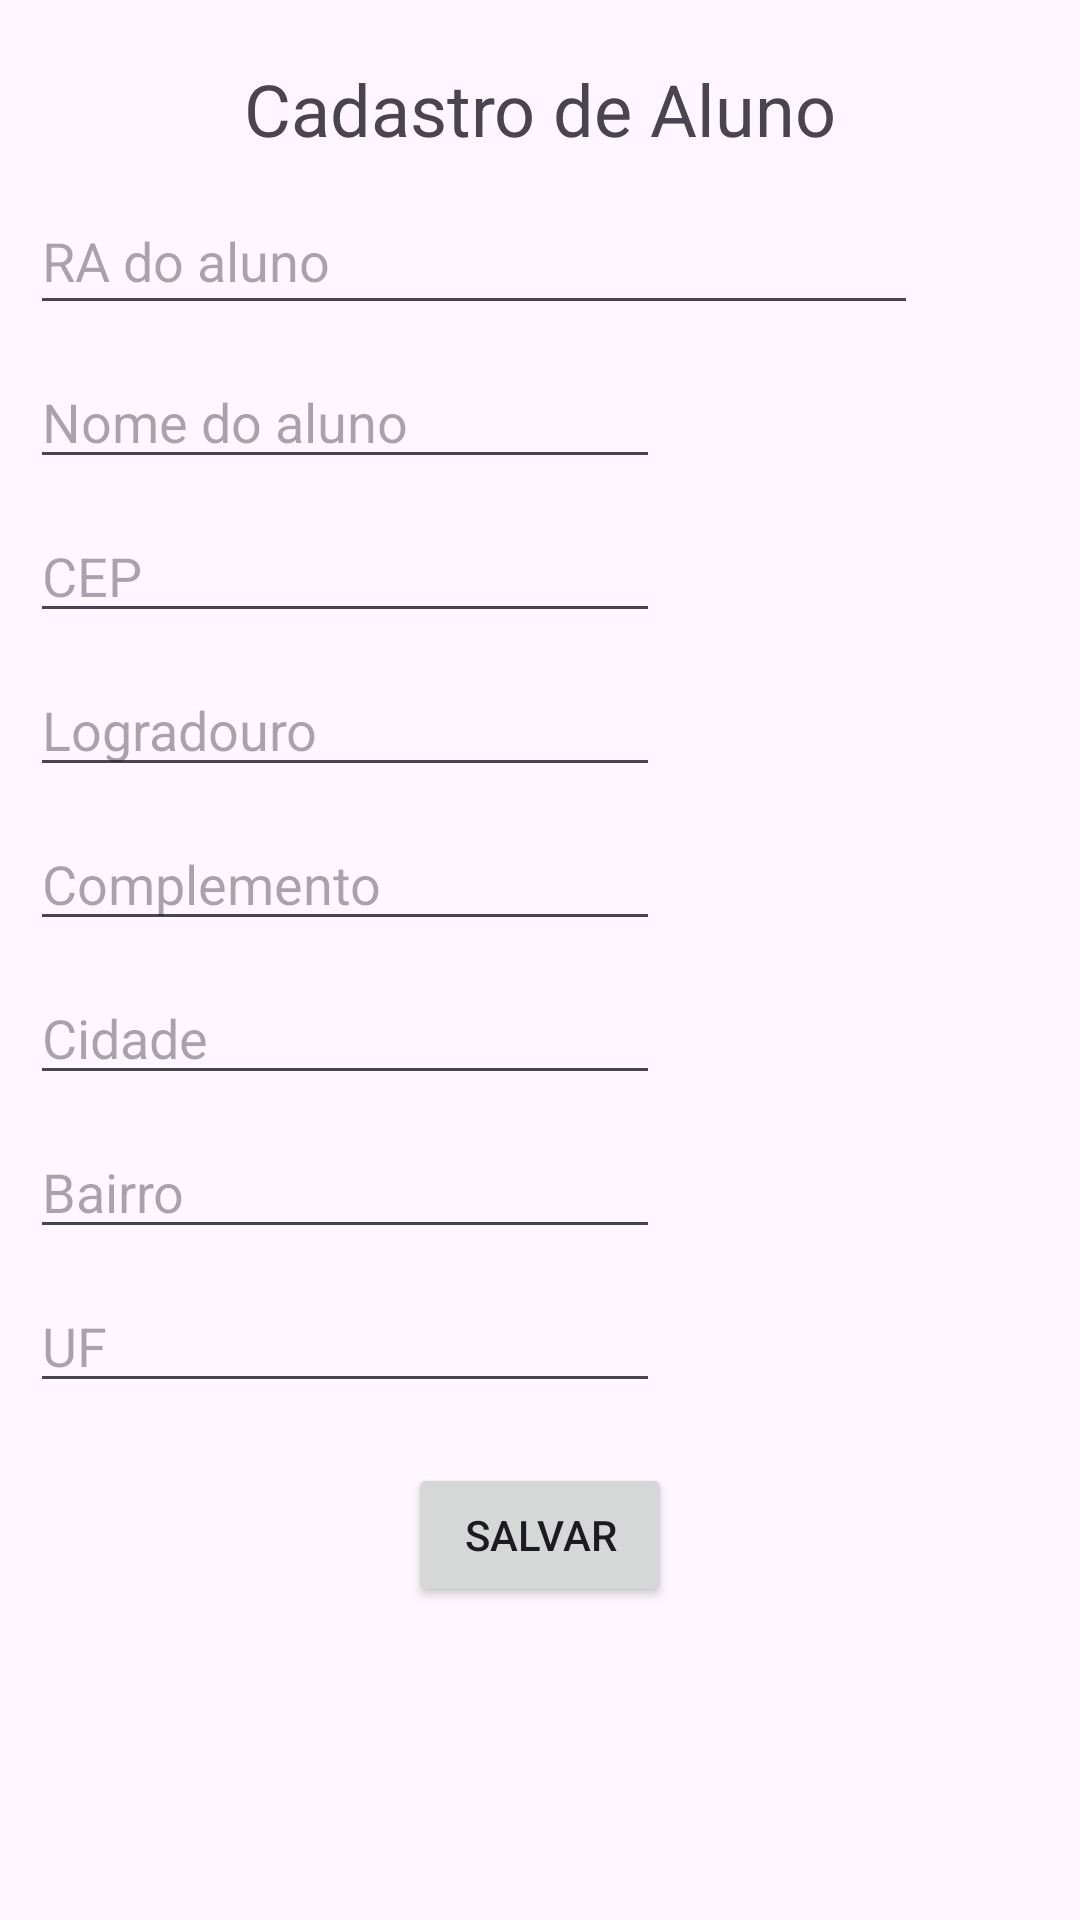

Here is an Android app screen rendered from its layout file. Give the layout XML and the strings, colors and styles it references.
<!-- AndroidManifest.xml: application theme Theme.AlunoAC2 -->
<!-- res/layout/activity_aluno.xml -->
<?xml version="1.0" encoding="utf-8"?>
<androidx.constraintlayout.widget.ConstraintLayout xmlns:android="http://schemas.android.com/apk/res/android"
    xmlns:app="http://schemas.android.com/apk/res-auto"
    xmlns:tools="http://schemas.android.com/tools"
    android:layout_width="match_parent"
    android:layout_height="match_parent"
    tools:context=".AlunoActivity">

    <TextView
        android:id="@+id/textCadastroTitle"
        android:layout_width="wrap_content"
        android:layout_height="wrap_content"
        android:layout_marginTop="20dp"
        android:text="Cadastro de Aluno"
        android:textSize="24sp"
        app:layout_constraintEnd_toEndOf="parent"
        app:layout_constraintStart_toStartOf="parent"
        app:layout_constraintTop_toTopOf="parent" />

    <EditText
        android:id="@+id/editTextRa"
        android:layout_width="296dp"
        android:layout_height="46dp"
        android:layout_marginStart="10dp"
        android:layout_marginTop="10dp"
        android:ems="10"
        android:hint="RA do aluno"
        android:inputType="number"
        app:layout_constraintStart_toStartOf="parent"
        app:layout_constraintTop_toBottomOf="@+id/textCadastroTitle" />

    <EditText
        android:id="@+id/editTextNome"
        android:layout_width="wrap_content"
        android:layout_height="wrap_content"
        android:layout_marginStart="10dp"
        android:layout_marginTop="10dp"
        android:ems="10"
        android:hint="Nome do aluno"
        android:inputType="text"
        app:layout_constraintStart_toStartOf="parent"
        app:layout_constraintTop_toBottomOf="@+id/editTextRa" />

    <EditText
        android:id="@+id/editTextCEP"
        android:layout_width="wrap_content"
        android:layout_height="wrap_content"
        android:layout_marginStart="10dp"
        android:layout_marginTop="10dp"
        android:ems="10"
        android:hint="CEP"
        android:inputType="text"
        app:layout_constraintStart_toStartOf="parent"
        app:layout_constraintTop_toBottomOf="@+id/editTextNome" />

    <EditText
        android:id="@+id/editTextLogradouro"
        android:layout_width="wrap_content"
        android:layout_height="wrap_content"
        android:layout_marginStart="10dp"
        android:layout_marginTop="10dp"
        android:ems="10"
        android:hint="Logradouro"
        android:inputType="text"
        app:layout_constraintStart_toStartOf="parent"
        app:layout_constraintTop_toBottomOf="@+id/editTextCEP" />

    <EditText
        android:id="@+id/editTextComplemento"
        android:layout_width="wrap_content"
        android:layout_height="wrap_content"
        android:layout_marginStart="10dp"
        android:layout_marginTop="10dp"
        android:ems="10"
        android:hint="Complemento"
        android:inputType="text"
        app:layout_constraintStart_toStartOf="parent"
        app:layout_constraintTop_toBottomOf="@+id/editTextLogradouro" />

    <EditText
        android:id="@+id/editTextCidade"
        android:layout_width="wrap_content"
        android:layout_height="wrap_content"
        android:layout_marginStart="10dp"
        android:layout_marginTop="10dp"
        android:ems="10"
        android:hint="Cidade"
        android:inputType="text"
        app:layout_constraintStart_toStartOf="parent"
        app:layout_constraintTop_toBottomOf="@+id/editTextComplemento" />

    <EditText
        android:id="@+id/editTextBairro"
        android:layout_width="wrap_content"
        android:layout_height="wrap_content"
        android:layout_marginStart="10dp"
        android:layout_marginTop="10dp"
        android:ems="10"
        android:hint="Bairro"
        android:inputType="text"
        app:layout_constraintStart_toStartOf="parent"
        app:layout_constraintTop_toBottomOf="@+id/editTextCidade" />

    <EditText
        android:id="@+id/editTextUF"
        android:layout_width="wrap_content"
        android:layout_height="wrap_content"
        android:layout_marginStart="10dp"
        android:layout_marginTop="10dp"
        android:ems="10"
        android:hint="UF"
        android:inputType="text"
        app:layout_constraintStart_toStartOf="parent"
        app:layout_constraintTop_toBottomOf="@+id/editTextBairro" />

    <Button
        android:id="@+id/buttonSalvar"
        android:layout_width="wrap_content"
        android:layout_height="wrap_content"
        android:layout_marginTop="20dp"
        android:text="SALVAR"
        app:layout_constraintEnd_toEndOf="parent"
        app:layout_constraintStart_toStartOf="parent"
        app:layout_constraintTop_toBottomOf="@+id/editTextUF" />

</androidx.constraintlayout.widget.ConstraintLayout>
<!-- resources referenced by this layout -->
<resources>
  <style name="Theme.AlunoAC2" parent="Base.Theme.AlunoAC2" />
  <style name="Base.Theme.AlunoAC2" parent="Theme.Material3.DayNight.NoActionBar">
          
          
      </style>
</resources>
